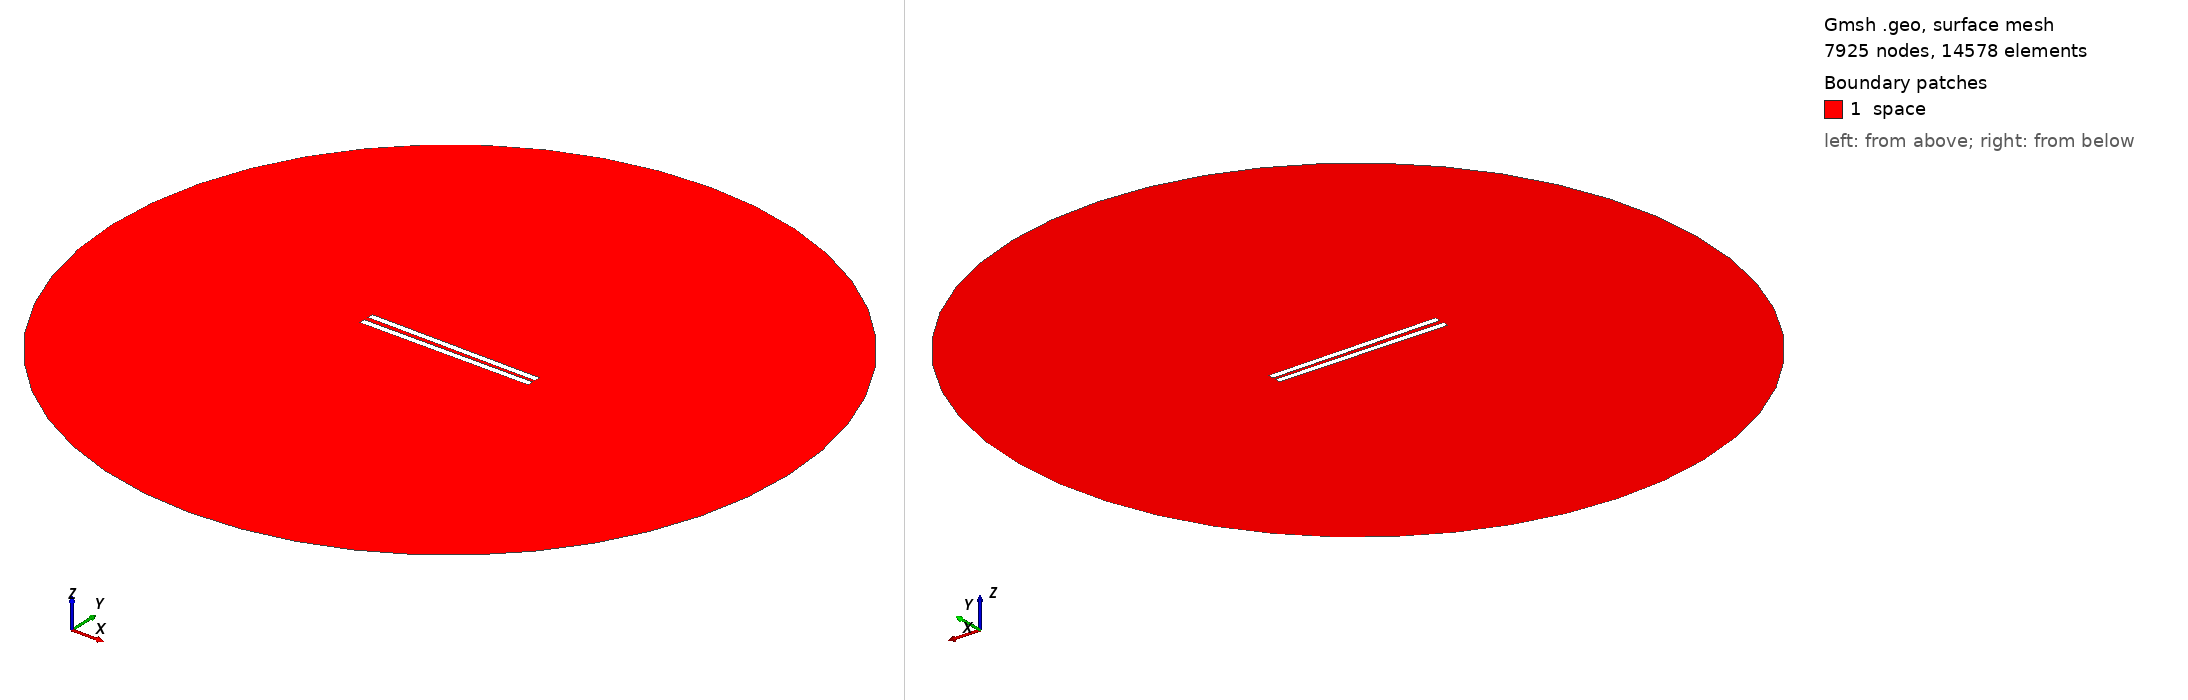

Gmsh geometry script, surface-meshed: 7925 nodes, 14578 surface elements. Boundary patches (legend numbers): 1 space. Left view from above one corner, right view from below the opposite corner. Legend entries are the model's physical surfaces. The drawing asked Gmsh for element sizes between 1% and 20% of the model's largest extent; the script's own settings can give other sizes.

=== 268.geo (drawn) ===
// Set the geometry kernel
SetFactory("OpenCASCADE");

//---------------------------------------
// Rectangles
//---------------------------------------

// Rectangle 1 (top)
Point(1) = {-49.78888888888889, 1.0833333333333333, 0, 1.0};
Point(2) = {49.78888888888889, 1.0833333333333333, 0, 1.0};
Point(3) = {49.78888888888889, 4.6611111111111105, 0, 1.0};
Point(4) = {-49.78888888888889, 4.6611111111111105, 0, 1.0};

Line(1) = {1, 2};
Line(2) = {2, 3};
Line(3) = {3, 4};
Line(4) = {4, 1};

Line Loop(1) = {1, 2, 3, 4};
Plane Surface(1) = {1};

Rotate { {0, 0, 1}, {0,  1.0833333333333333,  0}, -0.01 } {
  Surface{1};
}

// Rectangle 2 (bottom)
Point(5) = {-49.78888888888889, -1.0833333333333333, 0, 1.0};
Point(6) = {49.78888888888889, -1.0833333333333333, 0, 1.0};
Point(7) = {49.78888888888889, -4.6611111111111105, 0, 1.0};
Point(8) = {-49.78888888888889, -4.6611111111111105, 0, 1.0};

Line(5) = {5, 6};
Line(6) = {6, 7};
Line(7) = {7, 8};
Line(8) = {8, 5};

Line Loop(2) = {5, 6, 7, 8};
Plane Surface(2) = {2}; 


//---------------------------------------
// Circle
//---------------------------------------

// Define points
Point(9) = {0, 0, 0};        // Center
Point(10) = {200, 0, 0};     // Start point
Point(11) = {0, 200, 0};     // 90 degrees
Point(12) = {-200, 0, 0};    // 180 degrees
Point(13) = {0, -200, 0};    // 270 degrees

// Define circle arcs (each needs start, center, end)
Circle(9) = {10, 9, 11};
Circle(10) = {11, 9, 12};
Circle(11) = {12, 9, 13};
Circle(12) = {13, 9, 10};

// Define curve loop and surface if needed
Curve Loop(3) = {9, 10, 11, 12};
Surface(3) = {3};

//---------------------------------------
// Define Physical Groups
//---------------------------------------                

//--- Physical Curves
// Physical groups for boundaries
Physical Line("force_segment", 10) = {1};
Physical Line("upper_plate", 11) = {2, 3, 4};
Physical Line("lower_plate", 12) = {5, 6, 7, 8};
Physical Line("boundary", 20) = {9, 10, 11, 12};

// Subtract Rectangles from Circle
BooleanDifference{ Surface{3}; Delete; }{ Surface{1}; Surface{2}; Delete; }
//--- Physical Surfaces
Physical Surface("space", 30) = {3};


//---------------------------------------
// Fine mesh near the plates
//--------------------------------------- 

// Define a distance field for mesh refinement
Field[1] = Distance;
Field[1].CurvesList = {1, 2, 3, 4, 5, 6, 7, 8};  // Rectangle curves
Field[1].NumPointsPerCurve = 200;

c = 0.3;
// Define threshold field to control mesh size based on distance to attractor
Field[2] = Threshold;
Field[2].IField = 1;
Field[2].LcMin = c; // Minimum element size near the attractor
Field[2].LcMax = 100*c;  // Maximum element size away from the attractor
Field[2].DistMin = 0.01;
Field[2].DistMax = 40;

Background Field = 2;

//---------------------------------------
// 6. Generate the Mesh
//---------------------------------------
Mesh 2;  // 2D mesh generation
